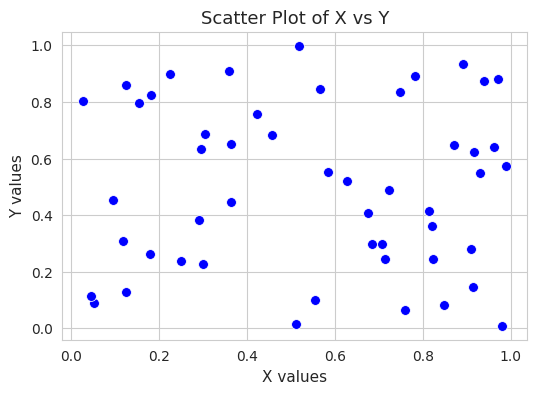

The matplotlib source for this figure:
import numpy as np
import seaborn as sns
import pandas as pd
from matplotlib import pyplot as plt


def create_scatter_plot(data):
    """
    Creates a scatter plot using Seaborn.

    Parameters:
    data (DataFrame): A DataFrame containing 'x' and 'y' columns.
    """
    sns.set_style("whitegrid")
    fig, ax = plt.subplots(figsize=(6, 4))
    sns.scatterplot(data=data, x='x', y='y', ax=ax, color='blue', s=50)
    ax.set_xlabel("X values", fontsize=11)
    ax.set_ylabel("Y values", fontsize=11)
    ax.set_title("Scatter Plot of X vs Y", fontsize=13)
    ax.grid(True)
    return fig



# Example data
data = pd.DataFrame({
    'x': np.random.rand(50),
    'y': np.random.rand(50)
})
create_scatter_plot(data)
